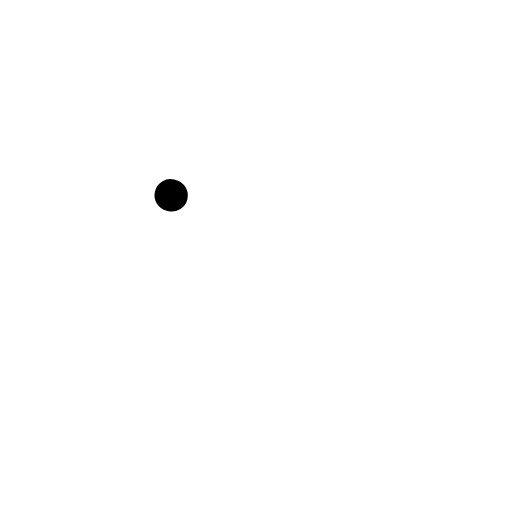
t = 0.00 s
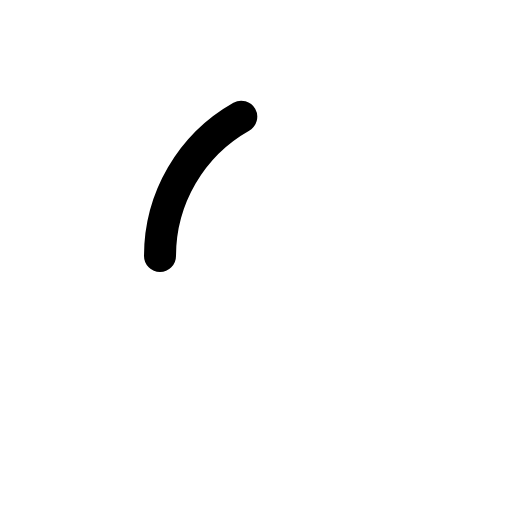
t = 0.38 s
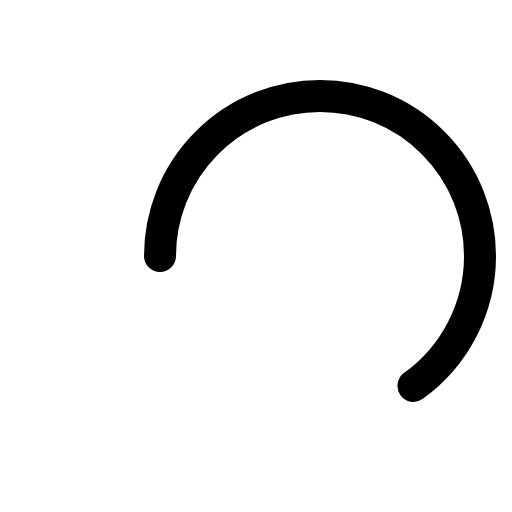
t = 0.75 s
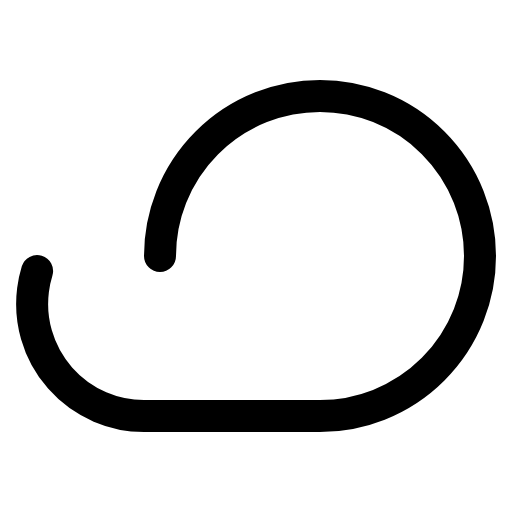
t = 1.13 s

The animated SVG that drew these frames (rendered in a browser with its animation timeline set to each time). Animation: 1 CSS @keyframes rule; one cycle of 1.50 s, repeats indefinitely.

<svg xmlns="http://www.w3.org/2000/svg" viewBox="0 0 256 256">
  <style>
    .draw-line {
      stroke-dasharray: 1;
      stroke-dashoffset: 0;
    }
    svg:hover .draw-line {
      animation: phosphor-draw-in 1.5s ease-in-out infinite;
    }
    @keyframes phosphor-draw-in {
      0%   { stroke-dashoffset: 1; }
      100% { stroke-dashoffset: 0; }
    }
  </style><rect width="256" height="256" fill="none"/><path d="M80,128a80,80,0,1,1,80,80H72A56,56,0,1,1,85.92,97.74" fill="none" stroke="currentColor" stroke-linecap="round" stroke-linejoin="round" stroke-width="16" class="draw-line" pathLength="1" style="animation-delay: 0s"/></svg>
